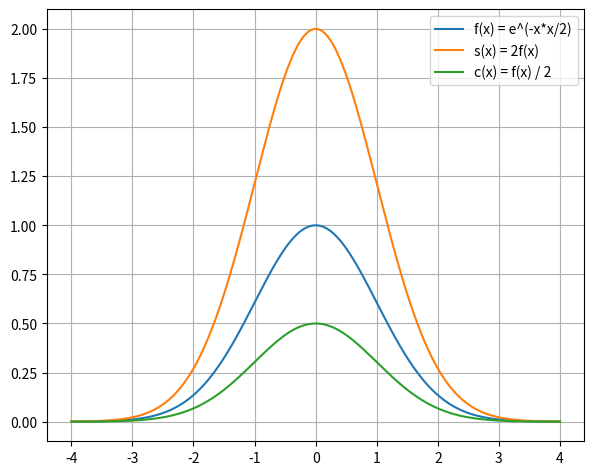

Generate this figure with matplotlib:
from matplotlib import pyplot
import numpy

if __name__ == '__main__':
    x = numpy.linspace(-4, 4, 800)
    y = numpy.exp(-(x**2) / 2)
    pyplot.plot(x, y, label='f(x) = e^(-x*x/2)')
    pyplot.plot(x, 2 * y, label='s(x) = 2f(x)')
    pyplot.plot(x, y / 2, label='c(x) = f(x) / 2')
    pyplot.grid(True)
    pyplot.legend()
    pyplot.subplots_adjust(left=0.08, right=0.92, top=0.96, bottom=0.06)
    pyplot.show()
